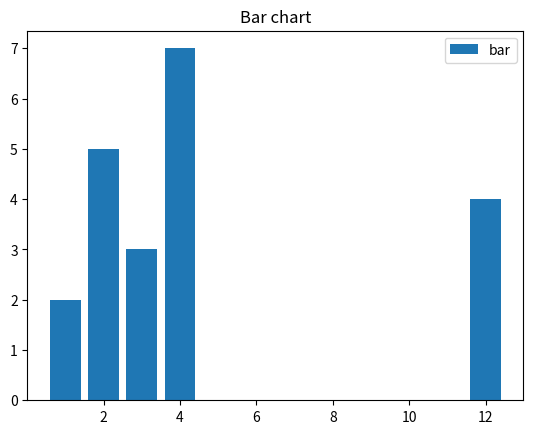

Generate this figure with matplotlib:
# Bar plot
import matplotlib.pyplot as plt
x = [3,1,3,12,2,4,4]
y = [3,2,1,4,5,6,7]
plt.bar(x,y)
plt.title("Bar chart")
plt.legend(["bar"])
plt.show()